Image classification data set "home_cooked" (sofusham/RPS_02214 on GitHub). Class labels (3): paper, rock, scissors.

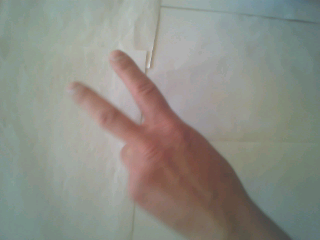
Label: scissors

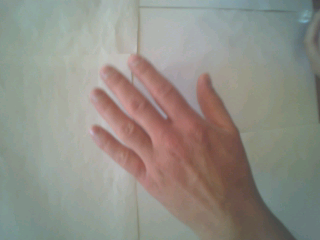
Label: paper

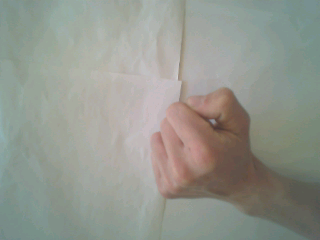
Label: rock

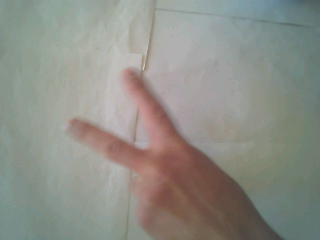
Label: scissors

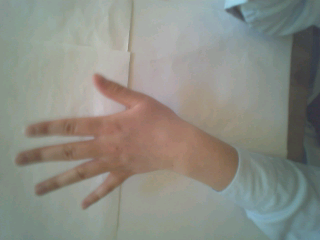
Label: paper

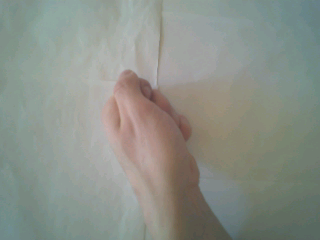
Label: rock
